Run: headless pygame with SDL's dummy video driver; simulated clock (each Clock.tick advances the game by its frame time, no real sleeping); random seed 0; keys injected as events and as key.get_pressed() state; no mouse input.
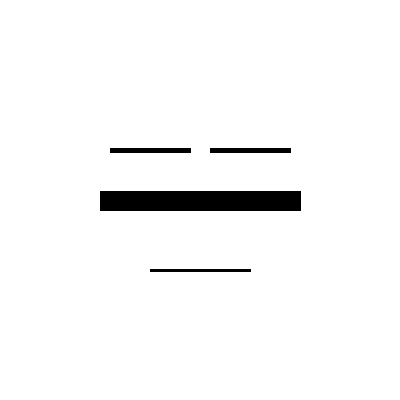
Frame 1 of 4 · flips 1–60 · no input
Frame 2 of 4 · flips 61–180 · tapped SPACE, RETURN · held RIGHT (→), D · screen unchanged from frame 1, image omitted
Frame 3 of 4 · flips 181–300 · held DOWN (↓), S · screen unchanged from frame 2, image omitted
Frame 4 of 4 · flips 301–420 · held LEFT (←), A, UP (↑), W · screen unchanged from frame 3, image omitted

The pygame program that drew these frames:

import pygame
import time
import math

# Initialize Pygame
pygame.init()

# Set up the display
screen = pygame.display.set_mode((400, 400))
pygame.display.set_caption("Blinking Eye Animation")

# Define colors
WHITE = (255, 255, 255)
BLACK = (0, 0, 0)

# Define eye parameters
left_eye_center = (150, 200)
right_eye_center = (250, 200)
eye_radius = 50
pupil_radius = 20

# Define mouth parameters
mouth_rect = pygame.Rect(150, 270, 100, 50)
mouth_width = 3

def draw_eyes(open=True, look_direction="center"):
    if look_direction == "left":
        pupil_offset = (-15, 0)
    elif look_direction == "right":
        pupil_offset = (15, 0)
    else:  # center
        pupil_offset = (0, 0)
    
    if open:
        # Draw left eye open
        pygame.draw.circle(screen, BLACK, left_eye_center, eye_radius)
        pygame.draw.circle(screen, WHITE, left_eye_center, eye_radius - 5)
        pygame.draw.circle(screen, BLACK, (left_eye_center[0] + pupil_offset[0], left_eye_center[1] + pupil_offset[1]), pupil_radius)
        # Draw right eye open
        pygame.draw.circle(screen, BLACK, right_eye_center, eye_radius)
        pygame.draw.circle(screen, WHITE, right_eye_center, eye_radius - 5 )
        pygame.draw.circle(screen, BLACK, (right_eye_center[0] + pupil_offset[0], right_eye_center[1] + pupil_offset[1]), pupil_radius)
    else:
        # Draw left eye closed
        pygame.draw.line(screen, BLACK, (left_eye_center[0] - eye_radius, left_eye_center[1]), (left_eye_center[0] + eye_radius, left_eye_center[1]), 20)
        # Draw right eye closed
        pygame.draw.line(screen, BLACK, (right_eye_center[0] - eye_radius, right_eye_center[1]), (right_eye_center[0] + eye_radius, right_eye_center[1]), 20)

def draw_eyebrows(expression="neutral"):
    if expression == "smiling":
        left_eyebrow_start = (110, 140)
        left_eyebrow_end = (190, 130)
        right_eyebrow_start = (210, 130)
        right_eyebrow_end = (290, 140)
    elif expression == "mad":
        left_eyebrow_start = (110, 130)
        left_eyebrow_end = (190, 140)
        right_eyebrow_start = (210, 140)
        right_eyebrow_end = (290, 130)
    else:  # neutral
        left_eyebrow_start = (110, 150)
        left_eyebrow_end = (190, 150)
        right_eyebrow_start = (210, 150)
        right_eyebrow_end = (290, 150)
    
    pygame.draw.line(screen, BLACK, left_eyebrow_start, left_eyebrow_end, 5)
    pygame.draw.line(screen, BLACK, right_eyebrow_start, right_eyebrow_end, 5)

def draw_smiling_mouth():
    pygame.draw.arc(screen, BLACK, mouth_rect, math.radians(0), math.radians(180), mouth_width)

def draw_mad_mouth():
    pygame.draw.arc(screen, BLACK, mouth_rect, math.radians(180), math.radians(360), mouth_width)

def draw_neutral_mouth():
    pygame.draw.line(screen, BLACK, mouth_rect.topleft, mouth_rect.topright, mouth_width)

def draw_face(expression="neutral", eyes_open=True, look_direction="center"):
    screen.fill(WHITE)
    draw_eyes(eyes_open, look_direction)
    draw_eyebrows(expression)
    if expression == "smiling":
        draw_smiling_mouth()
    elif expression == "mad":
        draw_mad_mouth()
    else:  # neutral
        draw_neutral_mouth()
    pygame.display.flip()

# Main loop
running = True
while running:
    for event in pygame.event.get():
        if event.type == pygame.QUIT:
            running = False

    # Example usage: alternate between expressions and looking directions
    draw_face(expression="smiling", eyes_open=True, look_direction="left")
    time.sleep(0.5)  # Eye open duration
    draw_face(expression="smiling", eyes_open=False)
    time.sleep(0.1)  # Blink duration

    draw_face(expression="mad", eyes_open=True, look_direction="right")
    time.sleep(0.5)  # Eye open duration
    draw_face(expression="mad", eyes_open=False)
    time.sleep(0.1)  # Blink duration

    draw_face(expression="neutral", eyes_open=True, look_direction="center")
    time.sleep(0.5)  # Eye open duration
    draw_face(expression="neutral", eyes_open=False)
    time.sleep(0.1)  # Blink duration

# Quit Pygame
pygame.quit()
